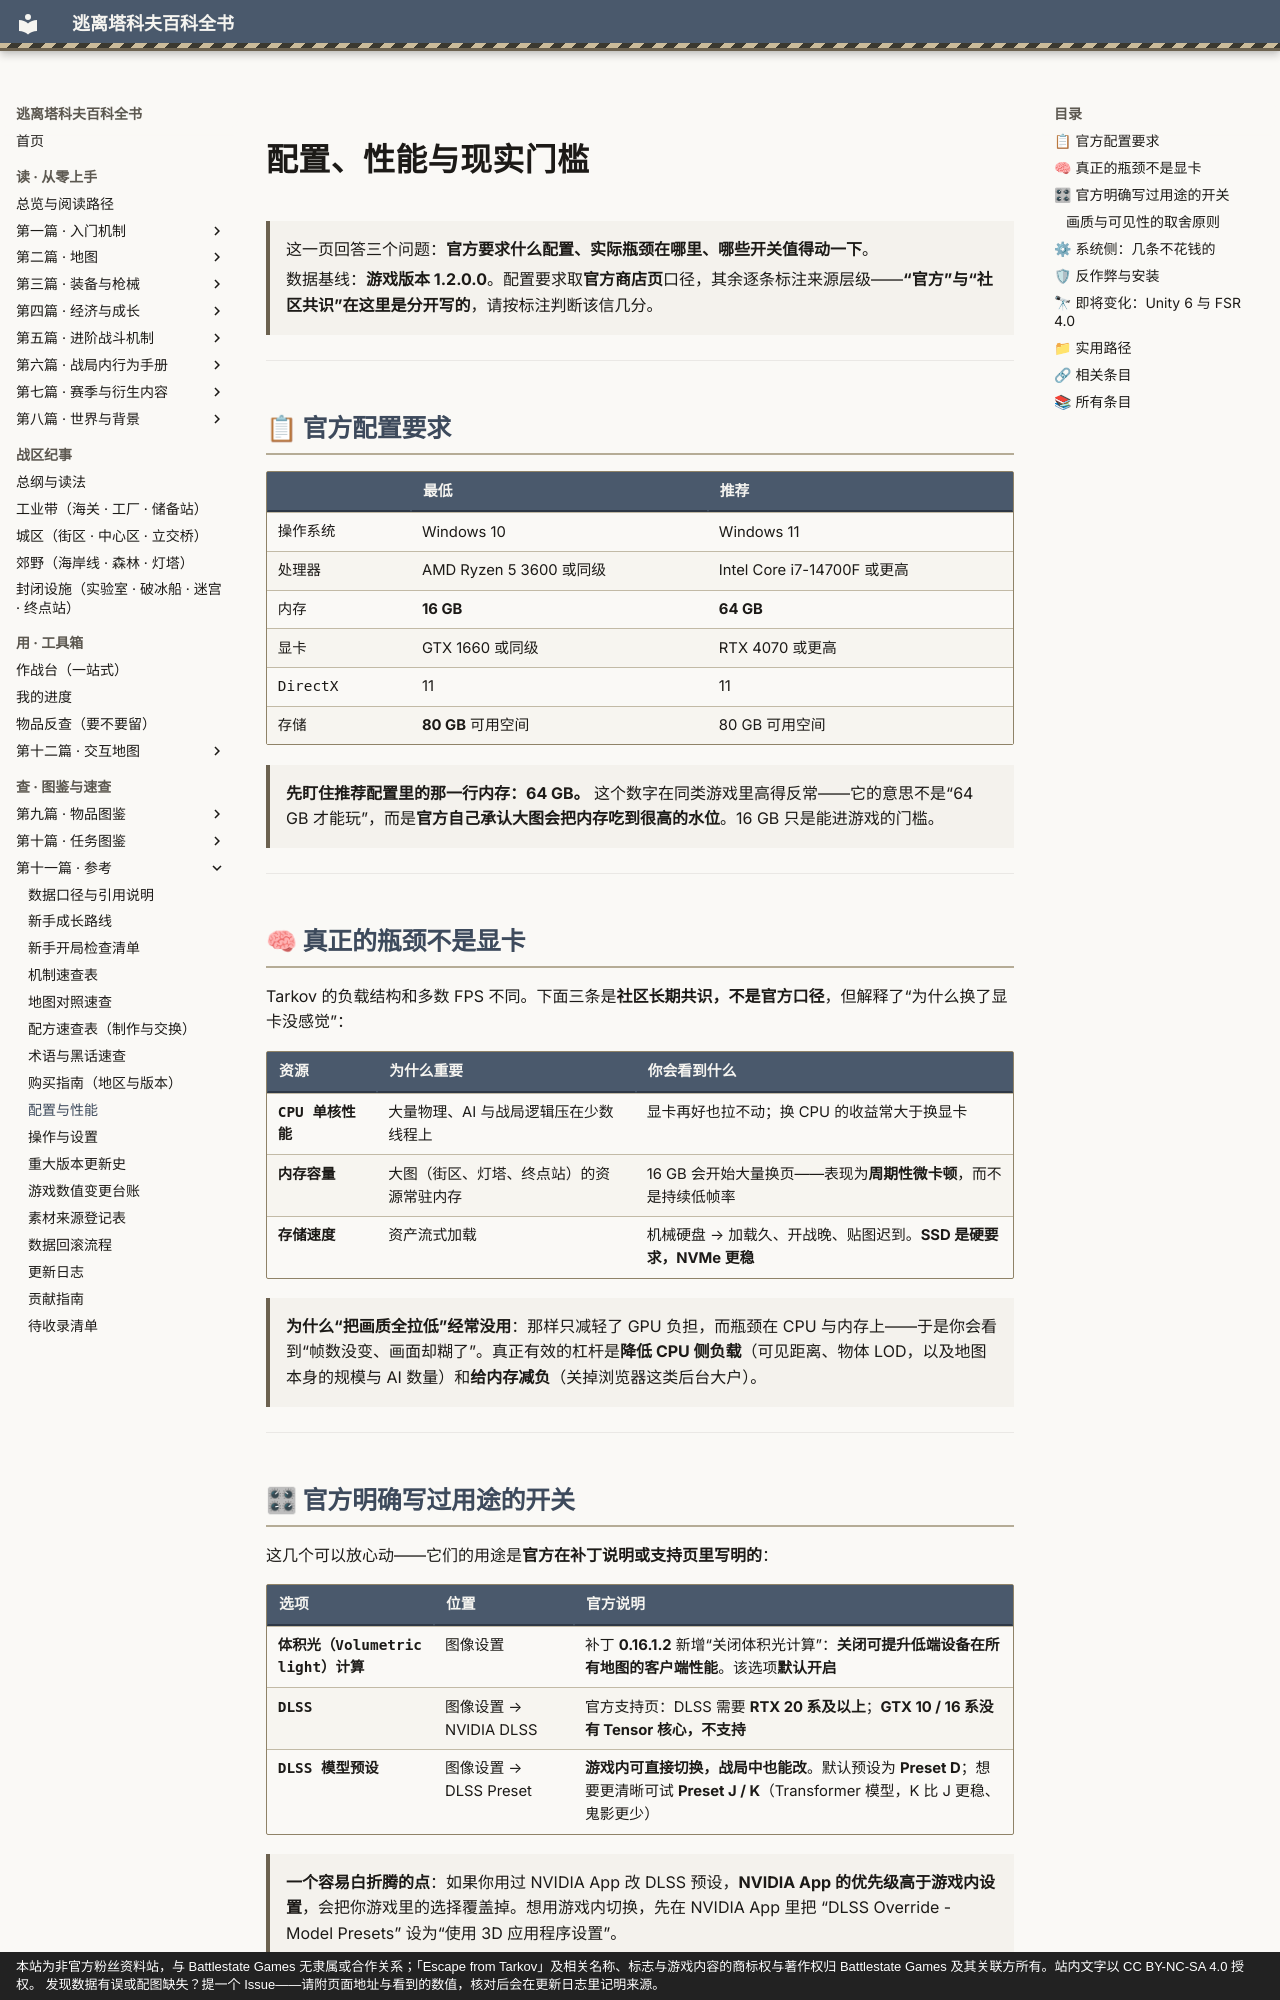

repository: GTX950L/tarkov-encyclopedia · page: docs/performance/index.html · generator: mkdocs · copyright: 本站为非官方粉丝资料站，与 Battlestate Games 无隶属或合作关系；「Escape from Tarkov」及相关名称、标志与游戏内容的商标权与著作权归 Battlestate Games 及其关联方所有。站内文字以 CC BY-NC-SA 4.0 授权。 发现数据有误或配图缺失？提一个 Issue——请附页面地址与看到的数值，核对后会在更新日志里记明来源。

---
description: "配置、性能与现实门槛：这一页回答三个问题：官方要求什么配置、实际瓶颈在哪里、哪些开关值得动一下。 数据基线：游戏版本 1.2.0.0。配置要求…"  # 自动生成
tags:
  - 速查
---
# 配置、性能与现实门槛

<a id="top"></a>

> 这一页回答三个问题：**官方要求什么配置、实际瓶颈在哪里、哪些开关值得动一下**。
>
> 数据基线：**游戏版本 1.2.0.0**。配置要求取**官方商店页**口径，其余逐条标注来源层级——**“官方”与“社区共识”在这里是分开写的**，请按标注判断该信几分。

---

## 📋 官方配置要求

| | 最低 | 推荐 |
|---|---|---|
| 操作系统 | Windows 10 | Windows 11 |
| 处理器 | AMD Ryzen 5 3600 或同级 | Intel Core i7-14700F 或更高 |
| 内存 | **16 GB** | **64 GB** |
| 显卡 | GTX 1660 或同级 | RTX 4070 或更高 |
| DirectX | 11 | 11 |
| 存储 | **80 GB** 可用空间 | 80 GB 可用空间 |

> **先盯住推荐配置里的那一行内存：64 GB。** 这个数字在同类游戏里高得反常——它的意思不是“64 GB 才能玩”，而是**官方自己承认大图会把内存吃到很高的水位**。16 GB 只是能进游戏的门槛。

---

## 🧠 真正的瓶颈不是显卡

Tarkov 的负载结构和多数 FPS 不同。下面三条是**社区长期共识，不是官方口径**，但解释了“为什么换了显卡没感觉”：

| 资源 | 为什么重要 | 你会看到什么 |
|------|-----------|-------------|
| **CPU 单核性能** | 大量物理、AI 与战局逻辑压在少数线程上 | 显卡再好也拉不动；换 CPU 的收益常大于换显卡 |
| **内存容量** | 大图（街区、灯塔、终点站）的资源常驻内存 | 16 GB 会开始大量换页——表现为**周期性微卡顿**，而不是持续低帧率 |
| **存储速度** | 资产流式加载 | 机械硬盘 → 加载久、开战晚、贴图迟到。**SSD 是硬要求，NVMe 更稳** |

> **为什么“把画质全拉低”经常没用**：那样只减轻了 GPU 负担，而瓶颈在 CPU 与内存上——于是你会看到“帧数没变、画面却糊了”。真正有效的杠杆是**降低 CPU 侧负载**（可见距离、物体 LOD，以及地图本身的规模与 AI 数量）和**给内存减负**（关掉浏览器这类后台大户）。

---
